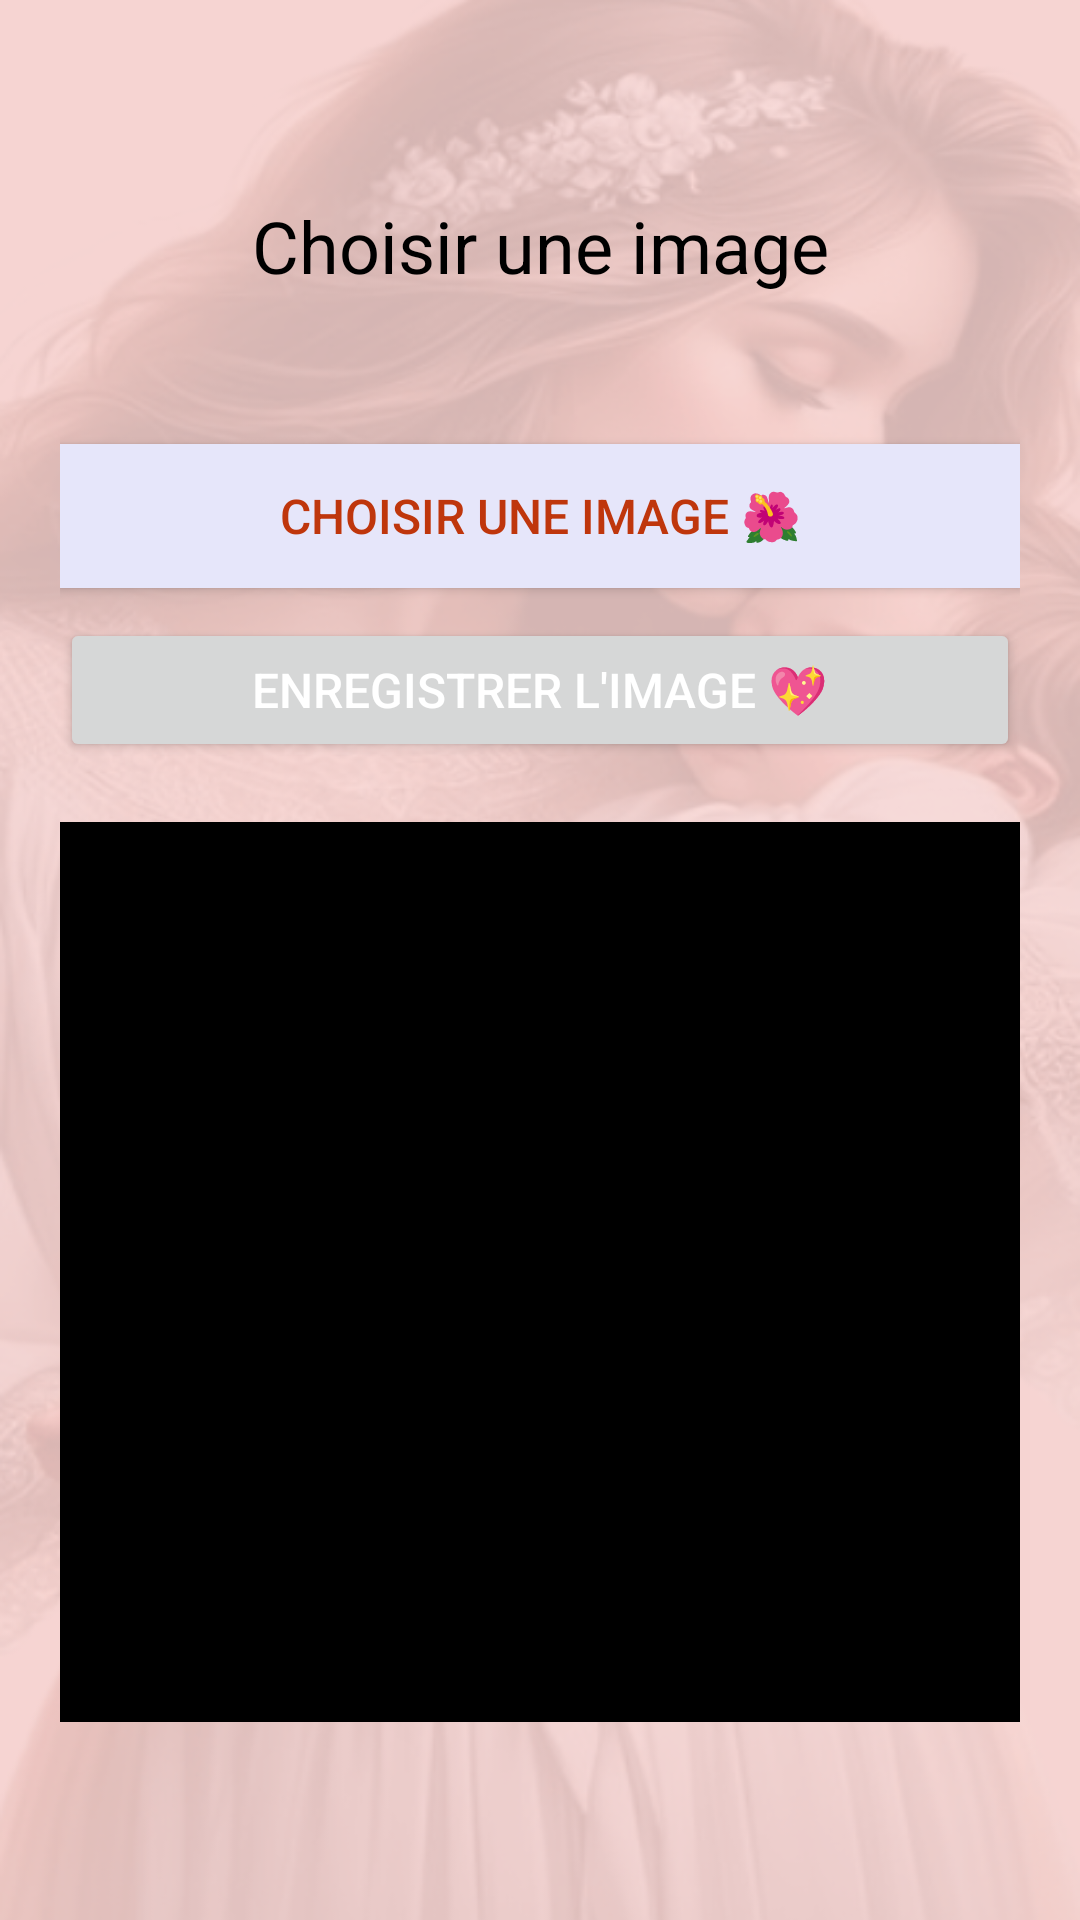

The Android layout XML behind this screen, and the referenced resources:
<!-- AndroidManifest.xml: application theme Theme.MumPregnancy -->
<!-- res/layout/image.xml -->
<?xml version="1.0" encoding="utf-8"?>
<LinearLayout xmlns:android="http://schemas.android.com/apk/res/android"
    android:layout_width="match_parent"
    android:layout_height="match_parent"
    android:orientation="vertical"
    android:gravity="center"
    android:padding="20dp"
    android:background="@drawable/cc">

    
    <TextView
        android:layout_width="match_parent"
        android:layout_height="wrap_content"
        android:text="Choisir une image"
        android:textSize="24sp"
        android:textAlignment="center"
        android:textColor="@color/black"
        android:layout_marginBottom="30dp"/>

    
    <Button
        android:id="@+id/btnAddImage"
        android:layout_width="match_parent"
        android:layout_height="wrap_content"
        android:layout_marginTop="20dp"
        android:background="@color/lavender"
        android:text="Choisir une image 🌺"
        android:textColor="#BF360C"
        android:textSize="16sp" />

    
    <Button
        android:id="@+id/btnSaveImage"
        android:layout_width="match_parent"
        android:layout_height="wrap_content"
        android:layout_marginTop="10dp"
        android:text="Enregistrer l'image 💖"
        android:textColor="@android:color/white"
        android:textSize="16sp" />
    <ImageView
        android:id="@+id/imageView"
        android:layout_width="match_parent"
        android:layout_height="300dp"
        android:layout_marginTop="20dp"
        android:layout_gravity="center"
        android:background="@color/black" />
</LinearLayout>
<!-- resources referenced by this layout -->
<resources>
  <color name="black">#FF000000</color>
  <color name="lavender">#E6E6FA</color>
  <!-- drawable cc: png bitmap (drawable, 272790 bytes) -->
  <style name="Theme.MumPregnancy" parent="Base.Theme.MumPregnancy" />
  <style name="Base.Theme.MumPregnancy" parent="Theme.Material3.DayNight.NoActionBar">
          
          
      </style>
</resources>
